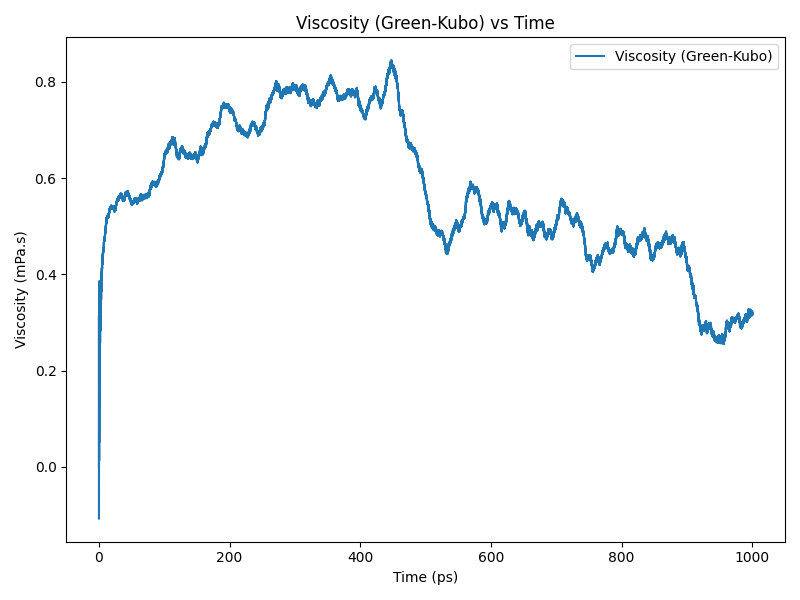

The file beside this chart, header and first rows:
time(ps), viscosity(Pa.s)
0.0, 0.0
0.2, 0.0001735
0.4, 0.0002824
0.6, 0.0002503
0.8, 0.0001641
1.0, 0.000225
1.2, 0.0002981
1.4, 0.0002709
1.6, 0.0003021
1.8, 0.0003441
2.0, 0.000296
2.2, 0.000283
2.4, 0.0003315
2.6, 0.0003448
2.8, 0.000344
3.0, 0.0003621
3.2, 0.0003695
3.4, 0.000362
3.6, 0.0003675
3.8, 0.000384
4.0, 0.0003931
4.2, 0.0004003
4.4, 0.000406
4.6, 0.0004096
4.8, 0.0004116
5.0, 0.0004202
5.2, 0.0004272
5.4, 0.0004307
5.6, 0.0004379
5.8, 0.0004389
6.0, 0.0004406
6.2, 0.0004416
6.4, 0.0004458
6.6, 0.0004502
6.8, 0.0004527
7.0, 0.0004542
7.2, 0.000457
7.4, 0.0004593
7.6, 0.0004639
7.8, 0.0004687
8.0, 0.0004707
8.2, 0.0004712
8.4, 0.0004712
8.6, 0.000474
8.8, 0.0004757
9.0, 0.0004783
9.2, 0.0004834
9.4, 0.0004842
9.6, 0.0004857
9.8, 0.0004897
10.0, 0.0004943
10.2, 0.0004947
10.4, 0.0004995
10.6, 0.0005011
10.8, 0.0005021
11.0, 0.0005044
11.2, 0.0005078
11.4, 0.0005109
11.6, 0.0005127
11.8, 0.0005132
... 4,940 more rows
